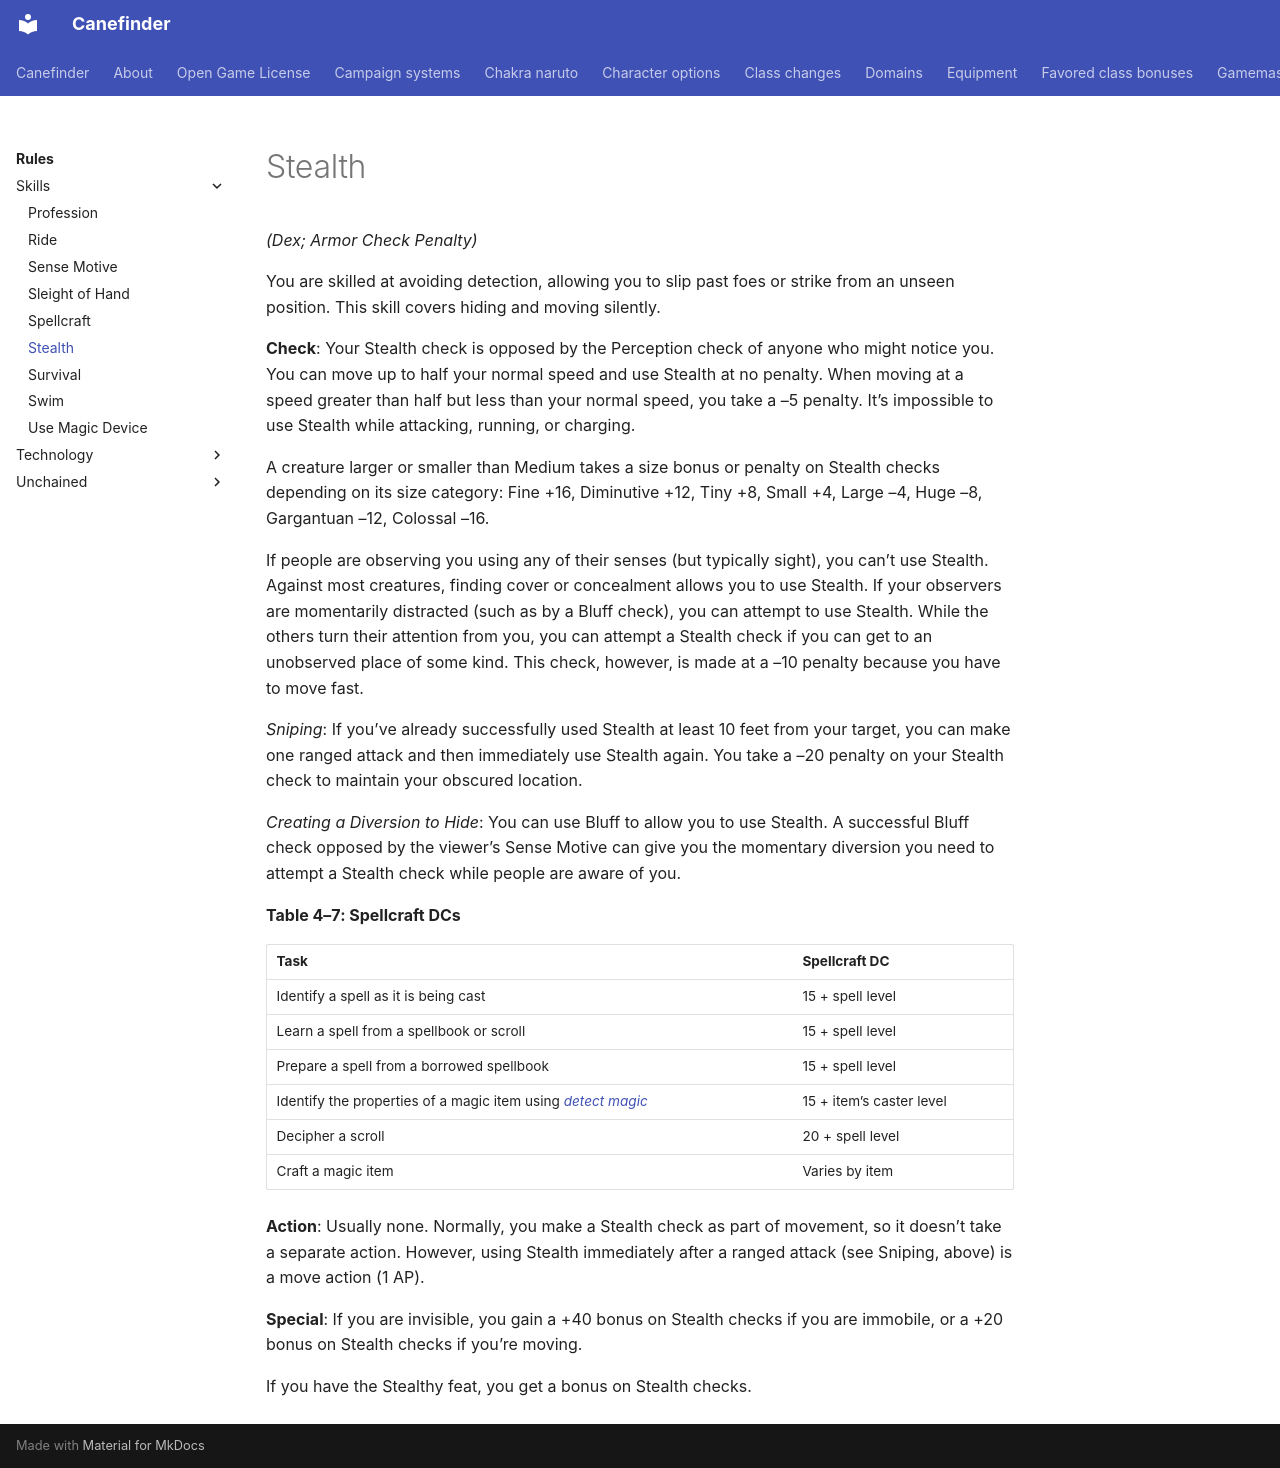

repository: canefinderhouserules/Canefinderhouserules · page: rules/skills/stealth/index.html · generator: mkdocs

# Stealth

*(Dex; Armor Check Penalty)*

You are skilled at avoiding detection, allowing you to slip past foes or strike from an unseen position. This skill covers hiding and moving silently.

**Check**: Your Stealth check is opposed by the Perception check of anyone who might notice you. You can move up to half your normal speed and use Stealth at no penalty. When moving at a speed greater than half but less than your normal speed, you take a –5 penalty. It’s impossible to use Stealth while attacking, running, or charging.

A creature larger or smaller than Medium takes a size bonus or penalty on Stealth checks depending on its size category: Fine +16, Diminutive +12, Tiny +8, Small +4, Large –4, Huge –8, Gargantuan –12, Colossal –16.

If people are observing you using any of their senses (but typically sight), you can’t use Stealth. Against most creatures, finding cover or concealment allows you to use Stealth. If your observers are momentarily distracted (such as by a Bluff check), you can attempt to use Stealth. While the others turn their attention from you, you can attempt a Stealth check if you can get to an unobserved place of some kind. This check, however, is made at a –10 penalty because you have to move fast.

*Sniping*: If you’ve already successfully used Stealth at least 10 feet from your target, you can make one ranged attack and then immediately use Stealth again. You take a –20 penalty on your Stealth check to maintain your obscured location.

*Creating a Diversion to Hide*: You can use Bluff to allow you to use Stealth. A successful Bluff check opposed by the viewer’s Sense Motive can give you the momentary diversion you need to attempt a Stealth check while people are aware of you.

**Table 4–7: Spellcraft DCs**

| Task | Spellcraft DC |
|---|---|
| Identify a spell as it is being cast | 15 + spell level |
| Learn a spell from a spellbook or scroll | 15 + spell level |
| Prepare a spell from a borrowed spellbook | 15 + spell level |
| Identify the properties of a magic item using [*detect magic*](../../magic/spells/detect-magic.md) | 15 + item’s caster level |
| Decipher a scroll | 20 + spell level |
| Craft a magic item | Varies by item |

**Action**: Usually none. Normally, you make a Stealth check as part of movement, so it doesn’t take a separate action. However, using Stealth immediately after a ranged attack (see Sniping, above) is a move action (1 AP).

**Special**: If you are invisible, you gain a +40 bonus on Stealth checks if you are immobile, or a +20 bonus on Stealth checks if you’re moving.

If you have the Stealthy feat, you get a bonus on Stealth checks.
